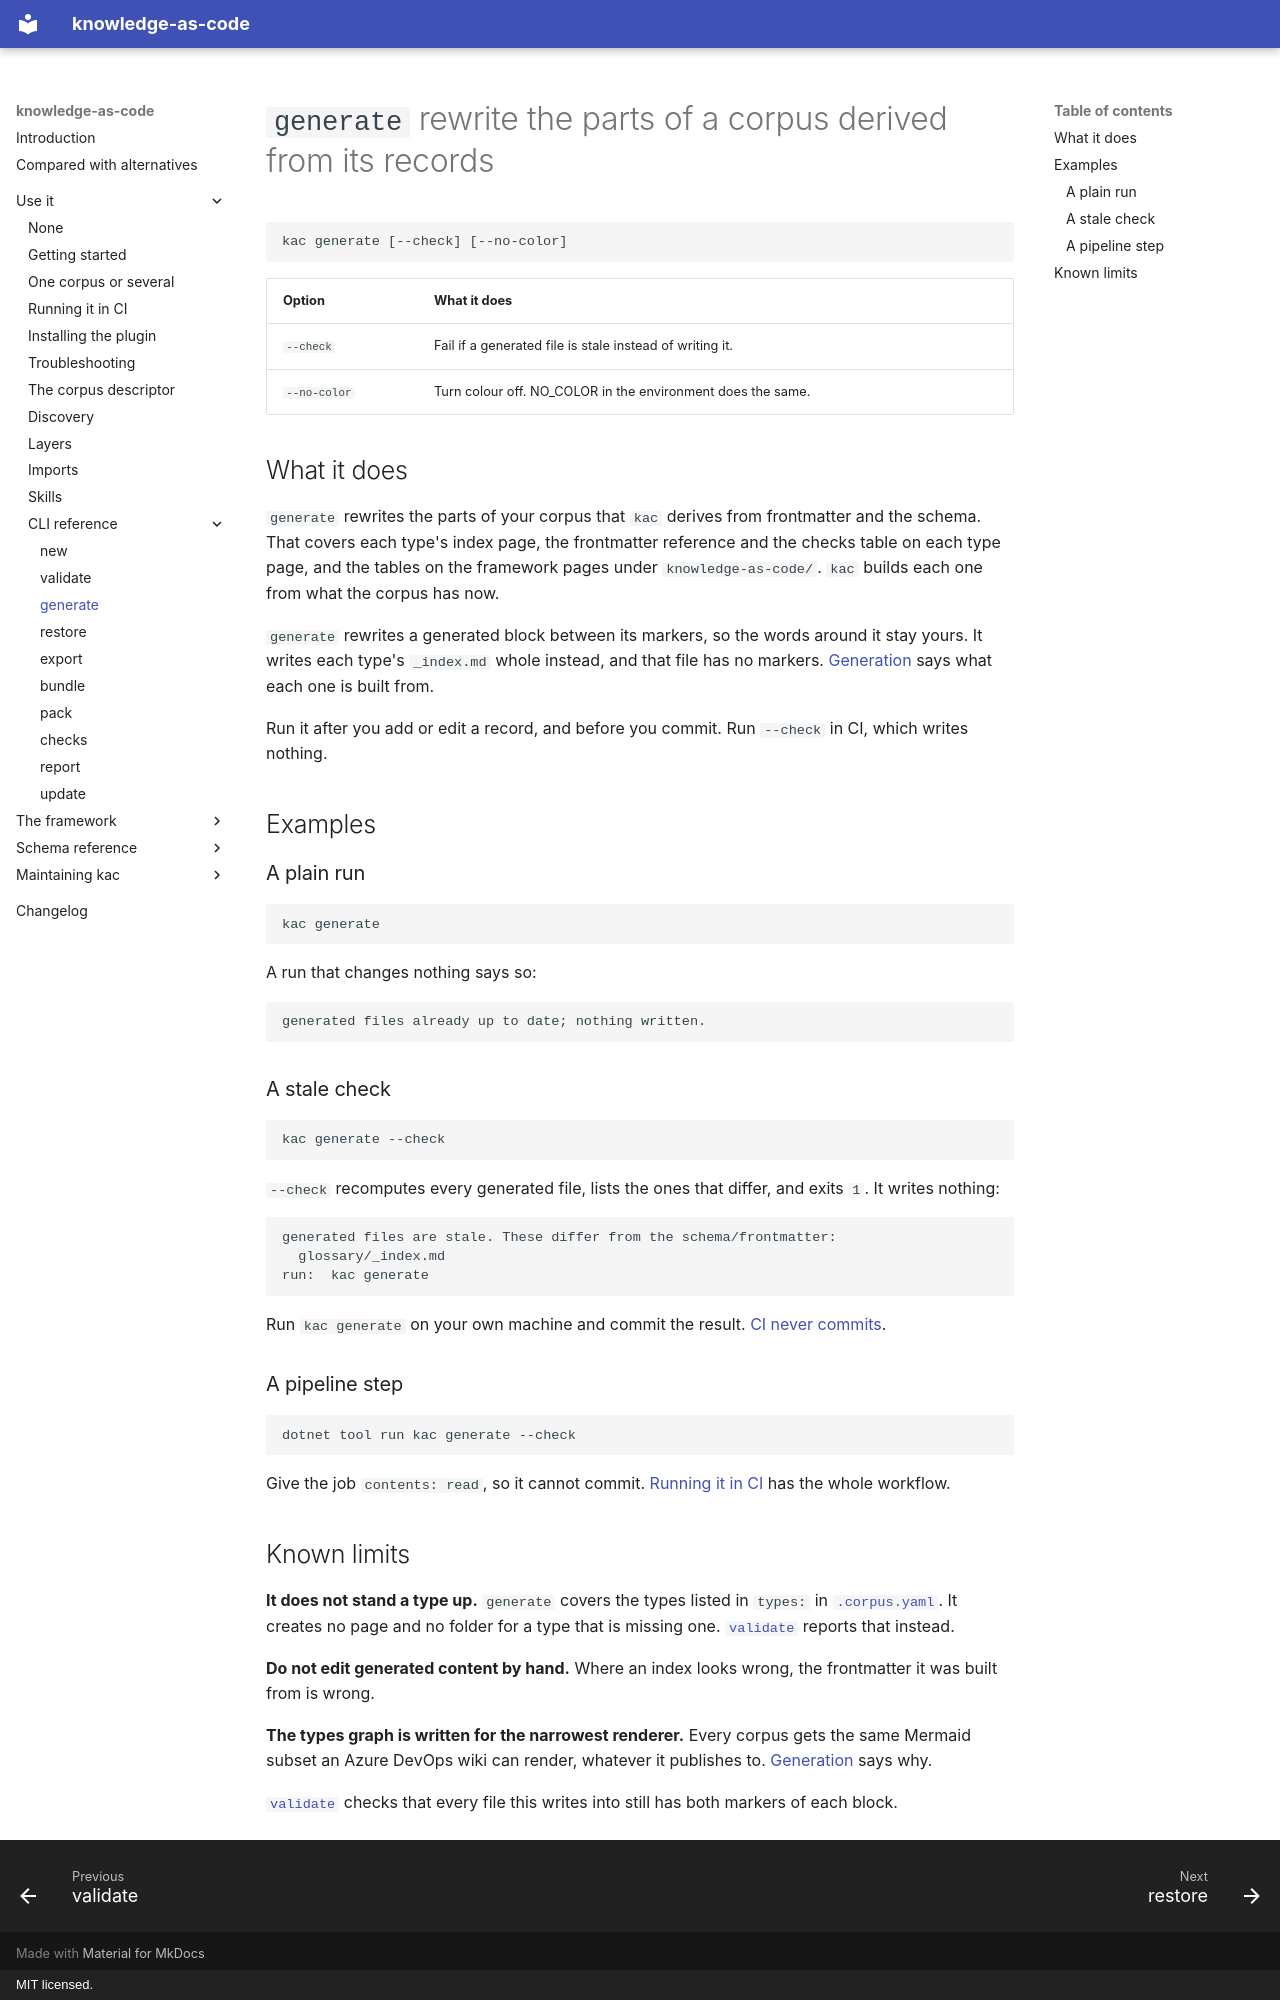

repository: paul80nd/knowledge-as-code · page: use/cli/generate/index.html · generator: mkdocs · copyright: MIT licensed.

# `generate` rewrite the parts of a corpus derived from its records

<!-- BEGIN GENERATED: usage-generate -->

```text
kac generate [--check] [--no-color]
```

| Option       | What it does                                                |
|--------------|-------------------------------------------------------------|
| `--check`    | Fail if a generated file is stale instead of writing it.    |
| `--no-color` | Turn colour off. NO_COLOR in the environment does the same. |

<!-- END GENERATED: usage-generate -->

## What it does

`generate` rewrites the parts of your corpus that `kac` derives from frontmatter and the schema. That covers each type's
index page, the frontmatter reference and the checks table on each type page, and the tables on the framework pages
under `knowledge-as-code/`. `kac` builds each one from what the corpus has now.

`generate` rewrites a generated block between its markers, so the words around it stay yours. It writes each type's
`_index.md` whole instead, and that file has no markers. [Generation](../../reference/generation.md) says what each one
is built from.

Run it after you add or edit a record, and before you commit. Run `--check` in CI, which writes nothing.

## Examples

### A plain run

```bash
kac generate
```

A run that changes nothing says so:

<!-- transcript: examples/library, kac generate -->

```text
generated files already up to date; nothing written.
```

### A stale check

```bash
kac generate --check
```

`--check` recomputes every generated file, lists the ones that differ, and exits `1`. It writes nothing:

<!-- transcript: illustration, kac generate --check -->

```text
generated files are stale. These differ from the schema/frontmatter:
  glossary/_index.md
run:  kac generate
```

Run `kac generate` on your own machine and commit the result. [CI never commits](../ci.md#read-only-permission).

### A pipeline step

```bash
dotnet tool run kac generate --check
```

Give the job `contents: read`, so it cannot commit. [Running it in CI](../ci.md) has the whole workflow.

## Known limits

**It does not stand a type up.** `generate` covers the types listed in `types:` in
[`.corpus.yaml`](../corpus-descriptor.md). It creates no page and no folder for a type that is missing one.
[`validate`](validate.md) reports that instead.

**Do not edit generated content by hand.** Where an index looks wrong, the frontmatter it was built from is wrong.

**The types graph is written for the narrowest renderer.** Every corpus gets the same Mermaid subset an Azure DevOps
wiki can render, whatever it publishes to.
[Generation](../../reference/generation.md#the-mermaid-subset) says why.

[`validate`](validate.md) checks that every file this writes into still has both markers of each block.
